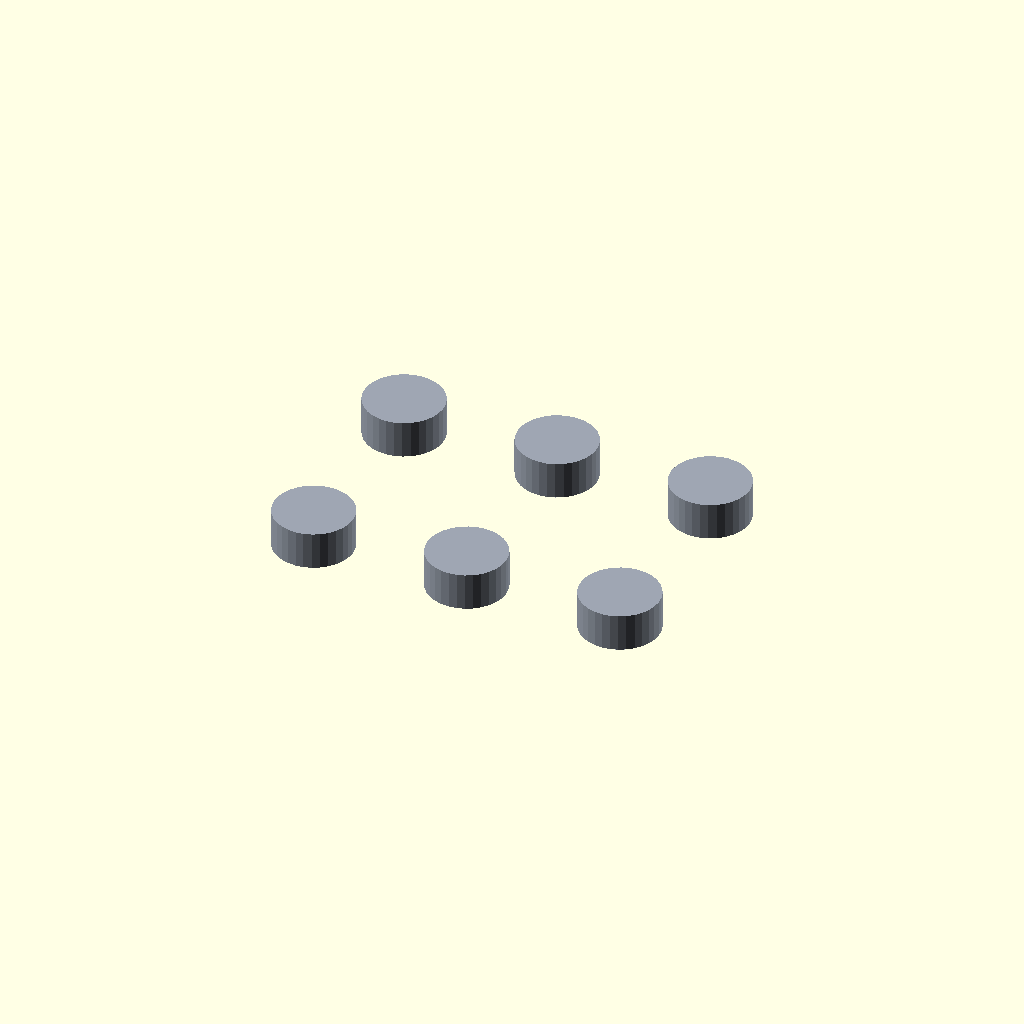
Cell 1: rendered with the file's own defaults.
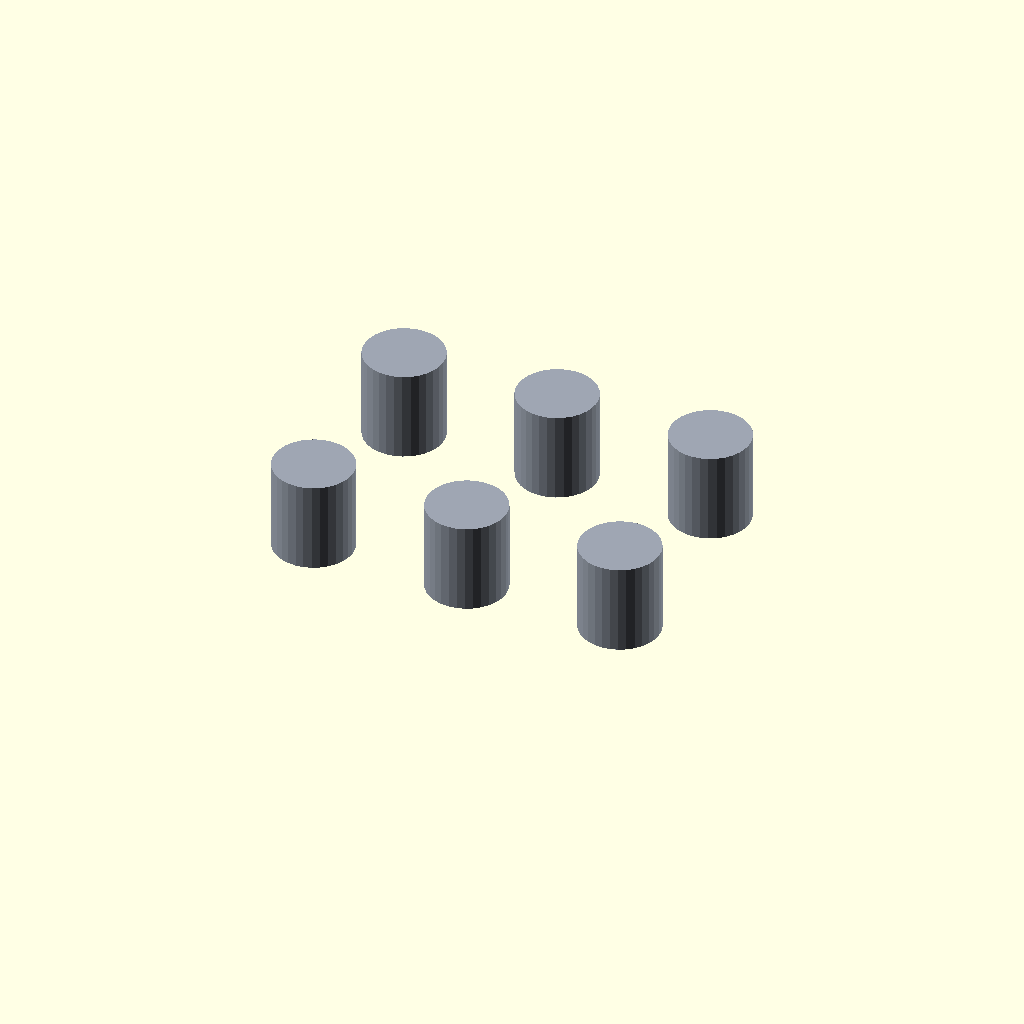
Cell 2 — payload_box_height set to 100, the other parameters unchanged.
One fixed orthographic camera (rotation 55°, 0°, 25°; colour scheme Cornfield) for every cell.
OpenSCAD source file cad/export_payload_weights.scad:
use <main.scad>
lift_center_x         = -15;
lift_lowered_deck_z   = 330;
payload_box_height    = 50;
show_component_labels = false;
translate([-lift_center_x, 0, -(lift_lowered_deck_z + 2)])
    payload_weights(0);
Parameter table extracted from the source (name, type, default, range or options):
lift_center_x: number, default -15
lift_lowered_deck_z: number, default 330
payload_box_height: number, default 50
show_component_labels: bool, default false
